The GitHub repository sPedersennn/VT2_Machine-Vision contains a labelled image folder "Dataset" with 4 categories: machine screw, philips, plaster screw, Torx screw. Examples follow, each with its label.

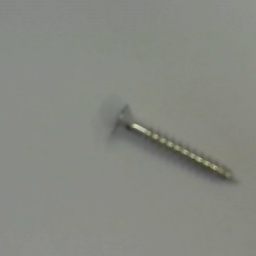
Label: Torx screw

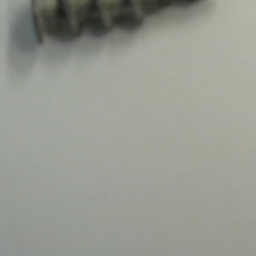
Label: plaster screw

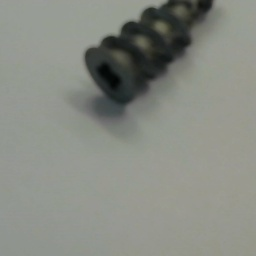
Label: plaster screw

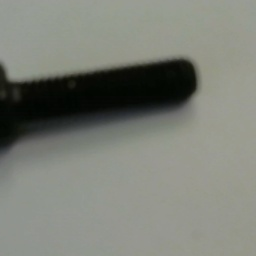
Label: machine screw

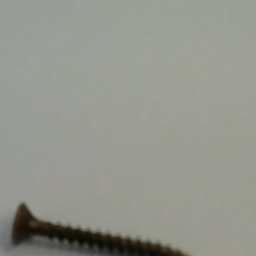
Label: philips

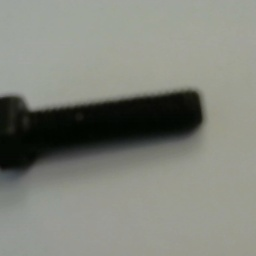
Label: machine screw
